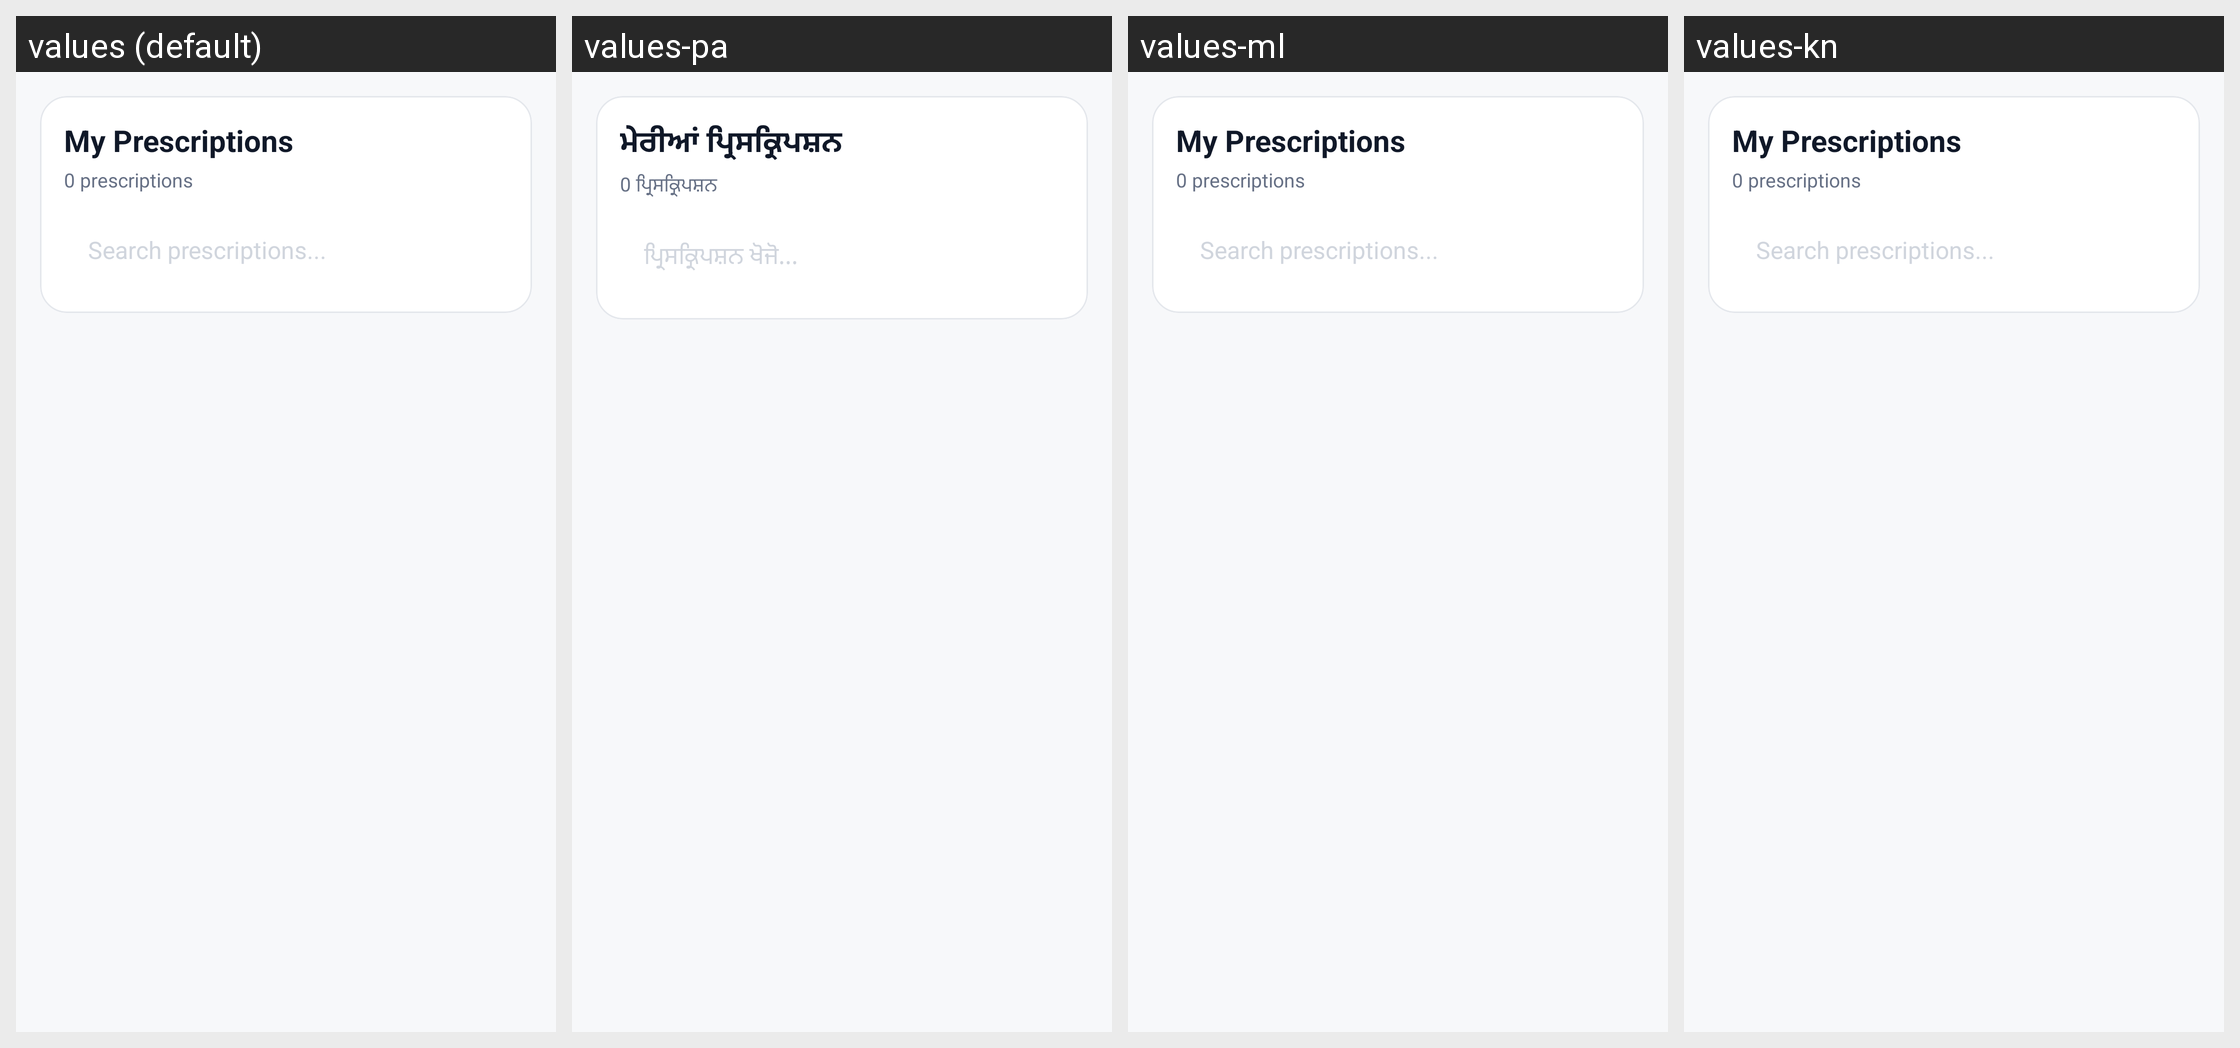

Translations of the strings shown on this Android screen, per locale in the grid:
Android screen res/layout/fragment_myprescriptions.xml rendered under 4 locales, left to right: values (default), values-pa, values-ml, values-kn. Device: Nexus 5 (rendered at 1080×1920; each locale shown at half size, 540×960, under a caption strip naming it); theme Theme.criticall.
Other locales in the repository, not shown: values-hi, values-ta, values-te.
Strings drawn on this screen, with the default value and each locale's value (text and hints the layout hard-codes, and strings that could not be matched under every locale, appear in the picture but are not listed):

my_prescriptions
  values: My Prescriptions
  values-pa: ਮੇਰੀਆਂ ਪ੍ਰਿਸਕ੍ਰਿਪਸ਼ਨ
  values-ml: My Prescriptions  [not translated; the default value is used]
  values-kn: My Prescriptions  [not translated; the default value is used]

prescriptions_count_fmt_0
  values: 0 prescriptions
  values-pa: 0 ਪ੍ਰਿਸਕ੍ਰਿਪਸ਼ਨ
  values-ml: 0 prescriptions  [not translated; the default value is used]
  values-kn: 0 prescriptions  [not translated; the default value is used]

search_prescriptions
  values: Search prescriptions...
  values-pa: ਪ੍ਰਿਸਕ੍ਰਿਪਸ਼ਨ ਖੋਜੋ...
  values-ml: Search prescriptions...  [not translated; the default value is used]
  values-kn: Search prescriptions...  [not translated; the default value is used]
